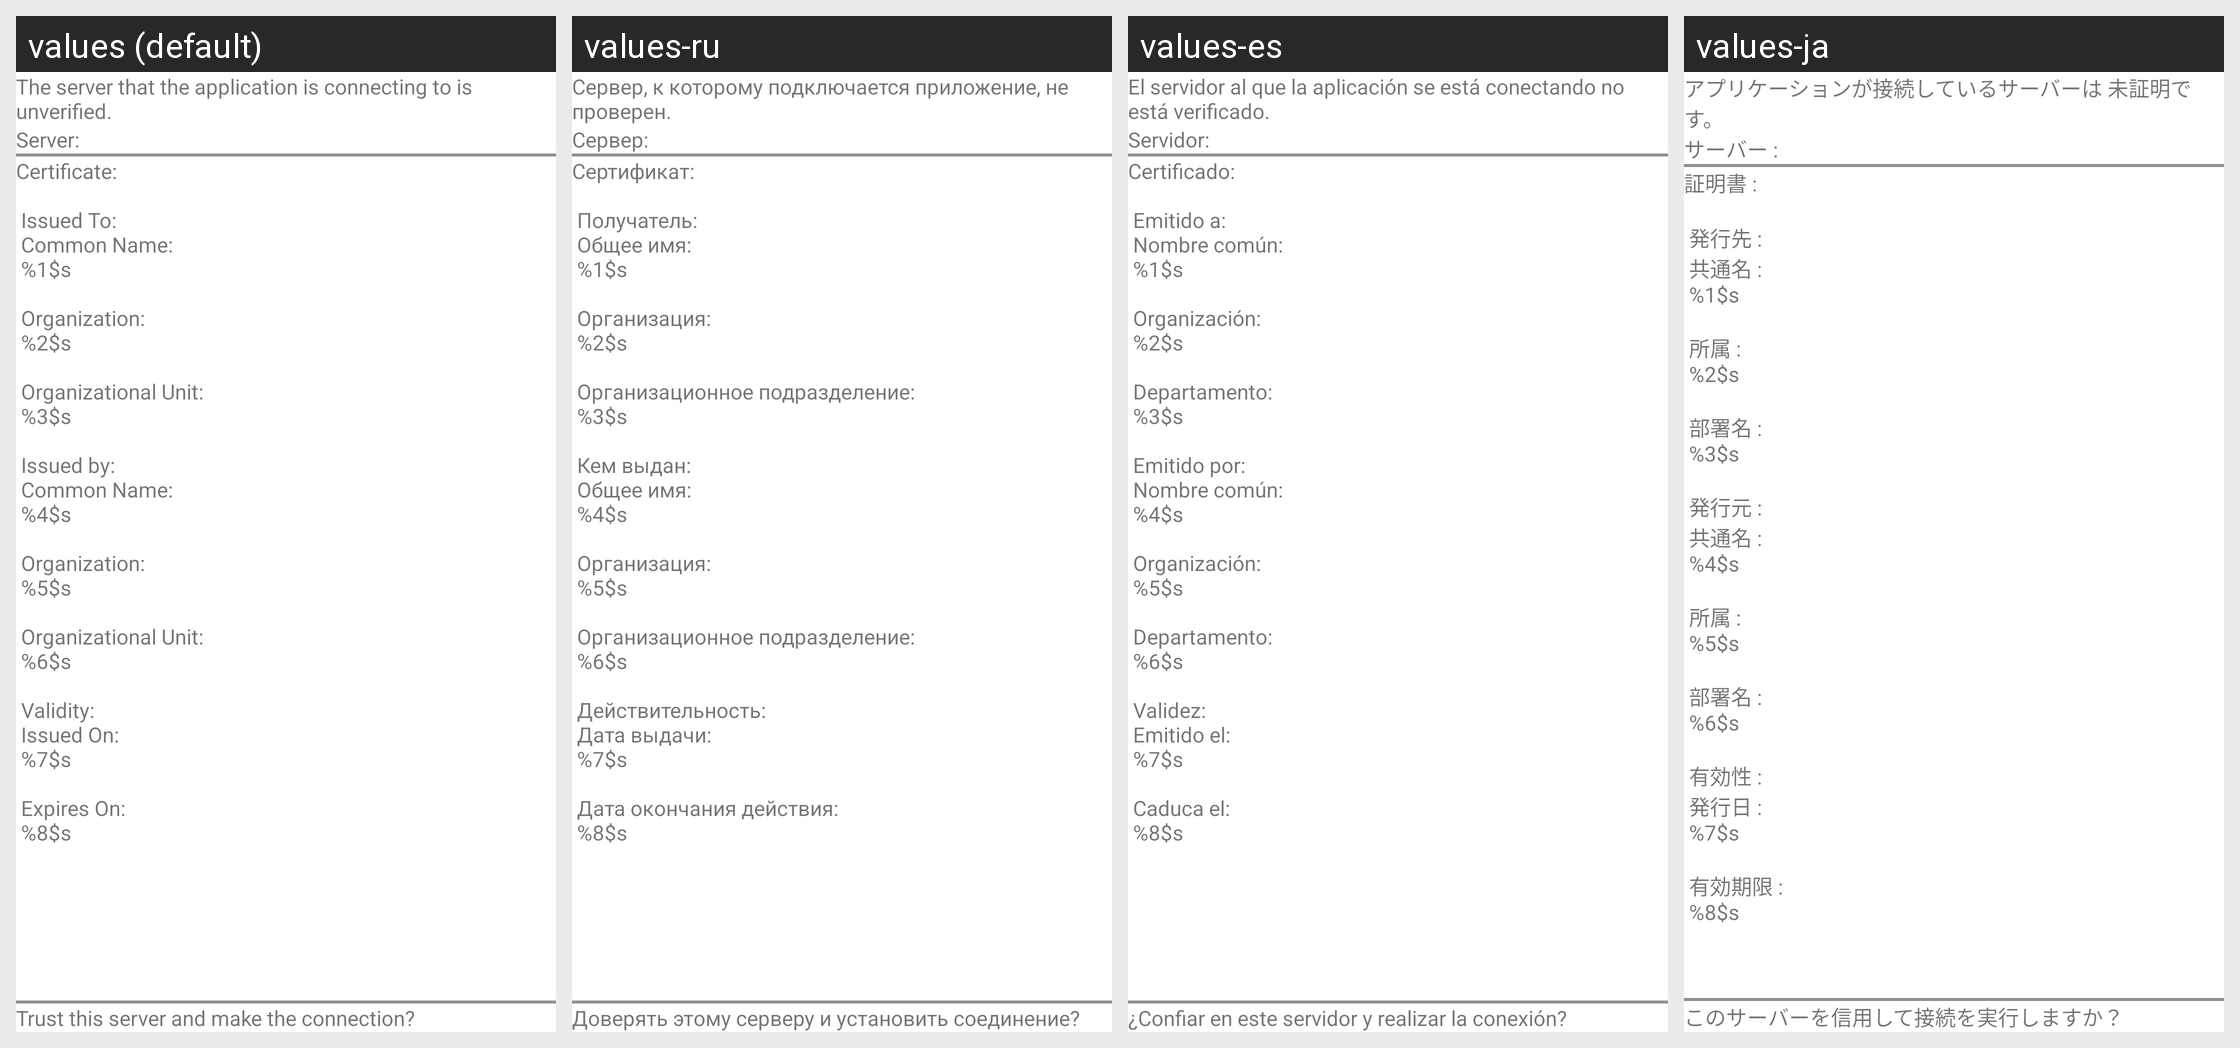

Strings drawn on this Android screen and how each of the app's shown locales translates them:
Android screen res/layout/ssl_certificate_warning.xml rendered under 4 locales, left to right: values (default), values-ru, values-es, values-ja. Device: Nexus 5 (rendered at 1080×1920; each locale shown at half size, 540×960, under a caption strip naming it); theme Theme.MaterialComponents.DayNight.NoActionBar.
Other locales in the repository, not shown: values-cs, values-de, values-fr, values-it, values-ko, values-nl, values-pl, values-pt, values-sv, values-tr, values-zh-rCN, values-zh-rTW.
Strings drawn on this screen, with the default value and each locale's value (text and hints the layout hard-codes, and strings that could not be matched under every locale, appear in the picture but are not listed):

IDA_CURL_INTERFACE_UNVERSER_2
  values: The server that the application is connecting to is unverified.
  values-ru: Сервер, к которому подключается приложение, не проверен.
  values-es: El servidor al que la aplicación se está conectando no está verificado.
  values-ja: アプリケーションが接続しているサーバーは 未証明です。

IDA_CURL_INTERFACE_SERVER
  values: Server:
  values-ru: Сервер:
  values-es: Servidor:
  values-ja: サーバー :

IDA_CERTIFICATE_DETAILS
  values: Certificate:
       
       Issued To:
       Common Name:
       %1$s
       
       Organization:
       %2$s
       
       Organizational Unit:
       %3$s
       
       Issued by:
       Common Name:
       %4$s
       
       Organization:
       %5$s
       
       Organizational Unit:
       %6$s
       
       Validity:
       Issued On:
       %7$s
       
       Expires On:
       %8$s
  values-ru: Сертификат:
       
       Получатель:
       Общее имя:
       %1$s
       
       Организация:
       %2$s
       
       Организационное подразделение:
       %3$s
       
       Кем выдан:
       Общее имя:
       %4$s
       
       Организация:
       %5$s
       
       Организационное подразделение:
       %6$s
       
       Действительность:
       Дата выдачи:
       %7$s
       
       Дата окончания действия:
       %8$s
  values-es: Certificado:
       
       Emitido a:
       Nombre común:
       %1$s
       
       Organización:
       %2$s
       
       Departamento:
       %3$s
       
       Emitido por:
       Nombre común:
       %4$s
       
       Organización:
       %5$s
       
       Departamento:
       %6$s
       
       Validez:
       Emitido el:
       %7$s
       
       Caduca el:
       %8$s
  values-ja: 証明書 :
       
       発行先 :
       共通名 :
       %1$s
       
       所属 :
       %2$s
       
       部署名 :
       %3$s
       
       発行元 :
       共通名 :
       %4$s
       
       所属 :
       %5$s
       
       部署名 :
       %6$s
       
       有効性 :
       発行日 :
       %7$s
       
       有効期限 :
       %8$s

IDA_CURL_INTERFACE_TRUSTSER
  values: Trust this server and make the connection?
  values-ru: Доверять этому серверу и установить соединение?
  values-es: ¿Confiar en este servidor y realizar la conexión?
  values-ja: このサーバーを信用して接続を実行しますか？
